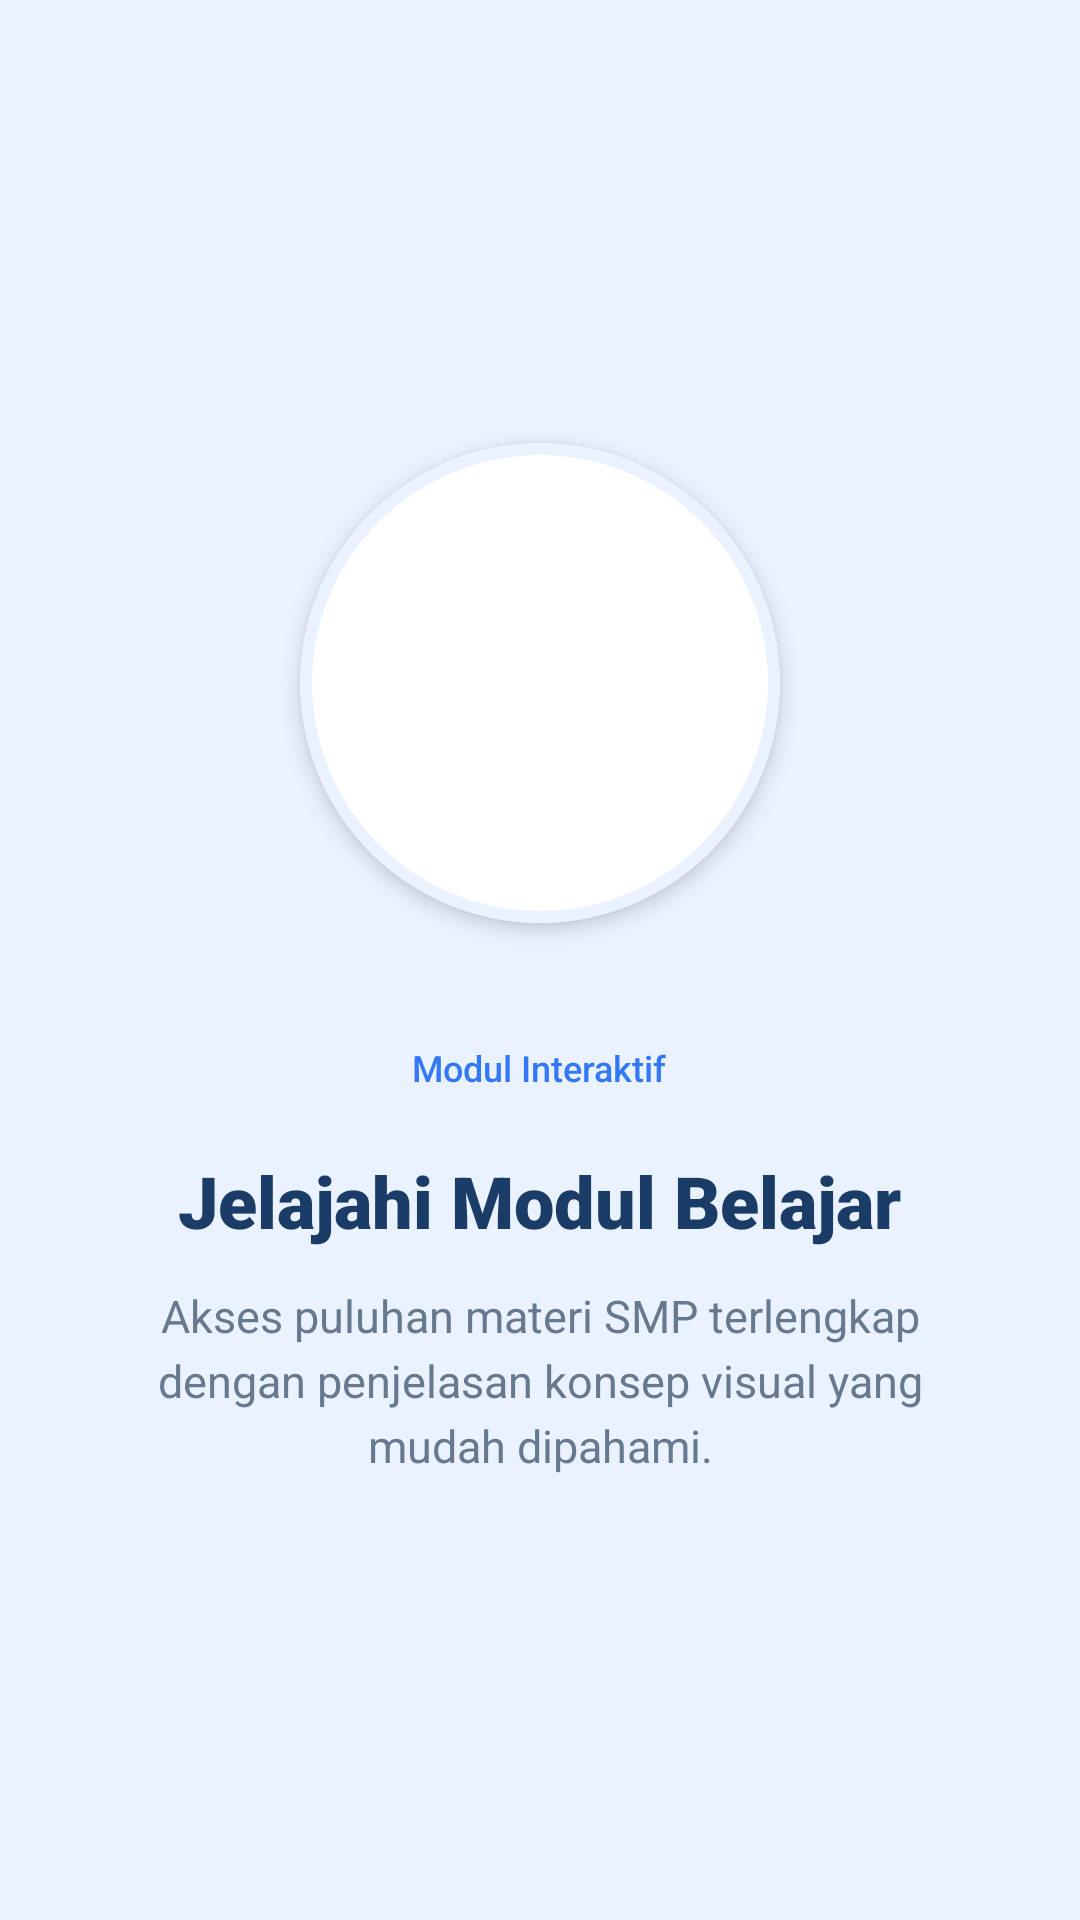

Here is an Android app screen rendered from its layout file. Give the layout XML and the strings, colors and styles it references.
<!-- AndroidManifest.xml: application theme Theme.Edunusa -->
<!-- res/layout/fragment_tutorial1.xml -->
<?xml version="1.0" encoding="utf-8"?>
<LinearLayout xmlns:android="http://schemas.android.com/apk/res/android"
    xmlns:app="http://schemas.android.com/apk/res-auto"
    android:layout_width="match_parent"
    android:layout_height="match_parent"
    android:background="@color/tutorial_blue"
    android:gravity="center"
    android:orientation="vertical"
    android:padding="32dp">

    <com.google.android.material.card.MaterialCardView
        android:layout_width="160dp"
        android:layout_height="160dp"
        app:cardBackgroundColor="@color/white"
        app:cardCornerRadius="80dp"
        app:cardElevation="4dp"
        app:strokeColor="@color/brand_blue_light"
        app:strokeWidth="4dp">

        <ImageView
            android:layout_width="100dp"
            android:layout_height="100dp"
            android:layout_gravity="center"
            android:contentDescription="Ilustrasi EduNusa"
            android:scaleType="fitCenter"
            android:src="@drawable/logo_edunusa" />
    </com.google.android.material.card.MaterialCardView>

    <TextView
        android:layout_width="wrap_content"
        android:layout_height="wrap_content"
        android:layout_marginTop="36dp"
        android:background="@drawable/bg_badge_pill"
        android:fontFamily="sans-serif-medium"
        android:paddingHorizontal="14dp"
        android:paddingVertical="4dp"
        android:text="Modul Interaktif"
        android:textColor="@color/brand_blue"
        android:textSize="12sp" />

    <TextView
        android:id="@+id/tvTutorialTitle1"
        android:layout_width="wrap_content"
        android:layout_height="wrap_content"
        android:layout_marginTop="16dp"
        android:fontFamily="sans-serif-black"
        android:gravity="center"
        android:text="Jelajahi Modul Belajar"
        android:textColor="@color/primary_navy"
        android:textSize="24sp"
        android:textStyle="bold" />

    <TextView
        android:id="@+id/tvTutorialDesc1"
        android:layout_width="wrap_content"
        android:layout_height="wrap_content"
        android:layout_marginTop="12dp"
        android:fontFamily="sans-serif"
        android:gravity="center"
        android:lineSpacingExtra="4dp"
        android:text="Akses puluhan materi SMP terlengkap dengan penjelasan konsep visual yang mudah dipahami."
        android:textColor="@color/text_secondary"
        android:textSize="15sp" />

</LinearLayout>
<!-- resources referenced by this layout -->
<resources>
  <color name="brand_blue">#3378F7</color>
  <color name="brand_blue_light">#EAF2FF</color>
  <color name="primary_navy">#1B3C67</color>
  <color name="text_secondary">#67798F</color>
  <color name="tutorial_blue">#EAF2FF</color>
  <color name="white">#FFFFFF</color>
  <!-- drawable bg_badge_pill (drawable) -->
  <?xml version="1.0" encoding="utf-8"?>
  <shape xmlns:android="http://schemas.android.com/apk/res/android"
      android:shape="rectangle">
      <solid android:color="@color/light_surface" />
      <corners android:radius="20dp" />
      <padding
          android:left="10dp"
          android:top="4dp"
          android:right="10dp"
          android:bottom="4dp" />
  </shape>
  <style name="Theme.Edunusa" parent="Base.Theme.Edunusa" />
  <color name="light_surface">#EAF2FF</color>
  <style name="Base.Theme.Edunusa" parent="Theme.Material3.Light.NoActionBar">
          <item name="colorPrimary">@color/brand_blue</item>
          <item name="colorPrimaryVariant">@color/brand_blue_dark</item>
          <item name="colorOnPrimary">@color/white</item>
          <item name="colorSecondary">@color/primary_navy</item>
          <item name="colorOnSecondary">@color/white</item>
          
  
          <item name="android:windowBackground">@color/bg_screen</item>
          <item name="android:statusBarColor">@color/white</item>
          <item name="android:windowLightStatusBar">true</item>
      </style>
  <color name="brand_blue_dark">#205FD1</color>
  <color name="bg_screen">#F8FAFC</color>
</resources>
